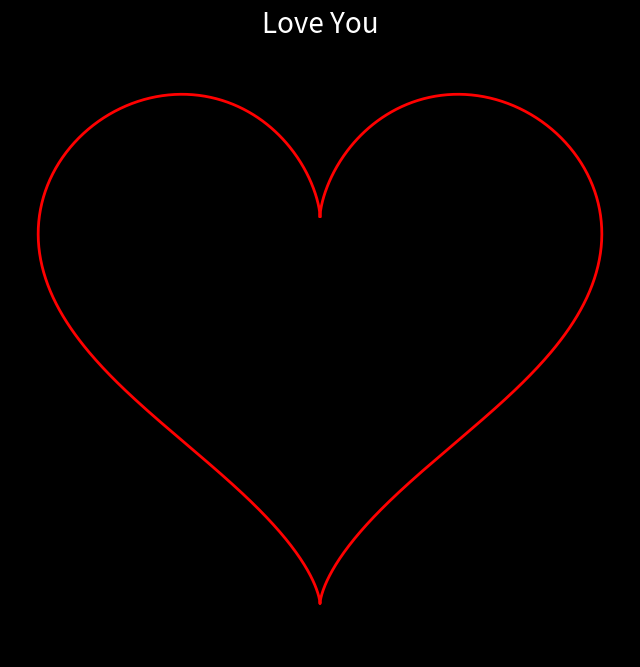

This chart was generated by the following Python code:
import numpy as np
import matplotlib.pyplot as plt

t = np.linspace(0, 2 * np.pi, 1000)

x = 16 * np.sin(t) ** 3
y = 13 * np.cos(t) - 5 * np.cos(2 * t) - 2 * np.cos(3 * t) - np.cos(4 * t)

plt.figure(figsize=(8, 8), facecolor="black")
plt.plot(x, y, color="red", linewidth=2)
plt.title("Love You", fontsize=20, color="white")
plt.gca().set_facecolor("black")
plt.axis("equal")
plt.grid(False)
plt.xticks([])
plt.yticks([])

plt.show()
